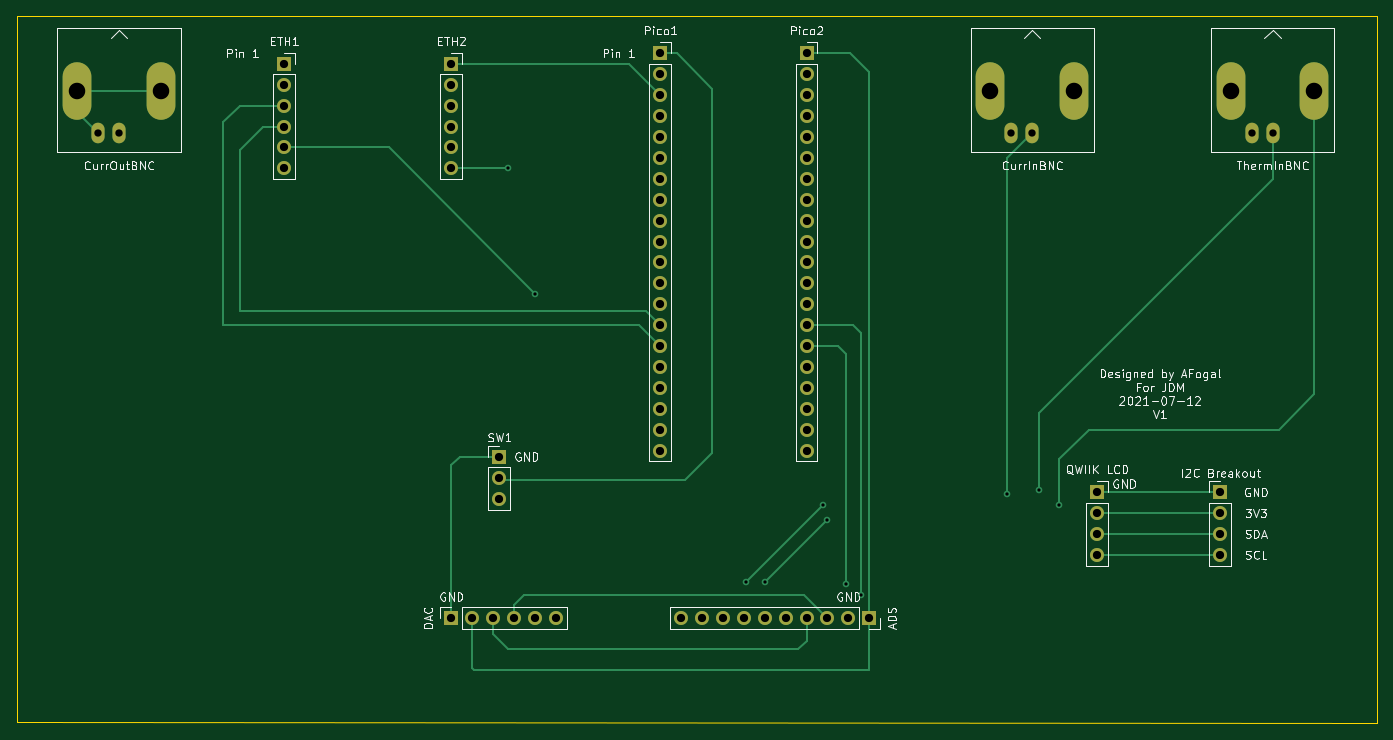
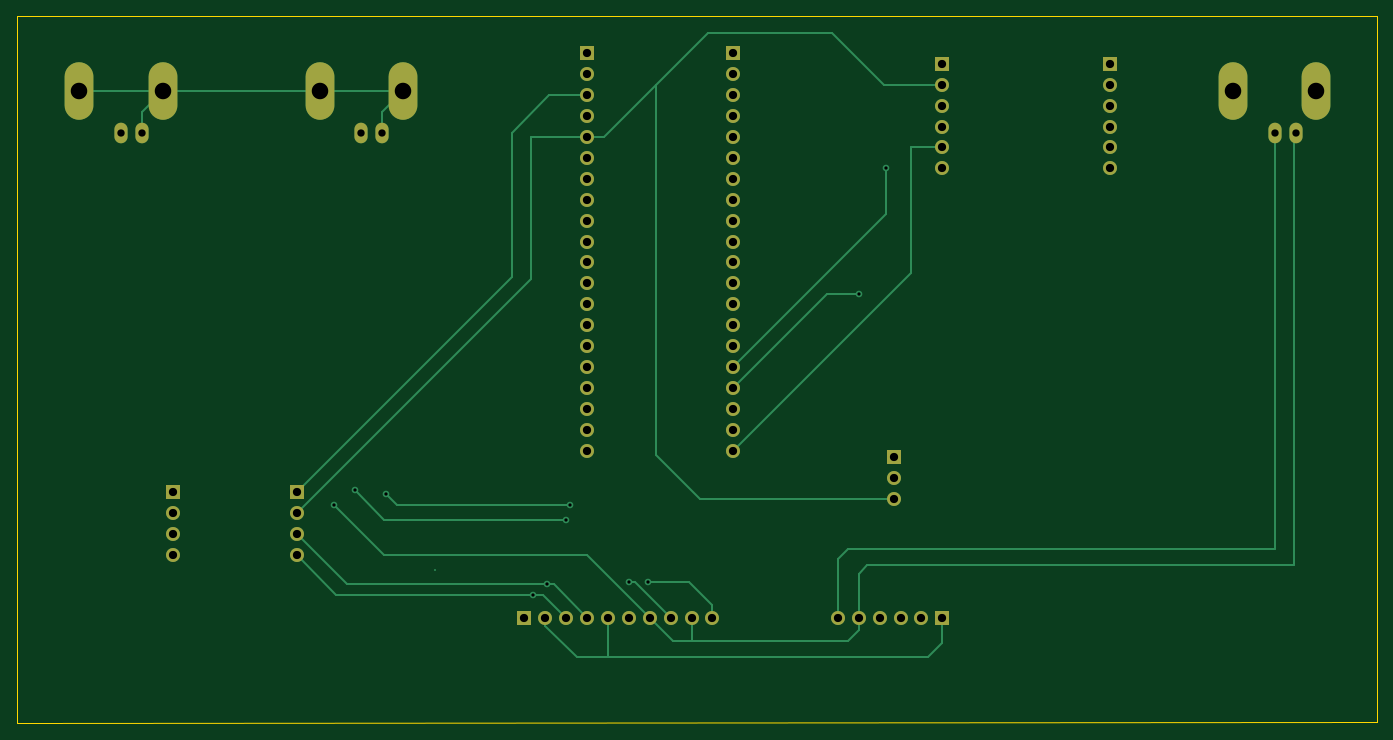
Circuit board: 10 layer files. Board 165.4 x 86.0 mm.
- bottom_copper: PID-controller-pcb-B_Cu.gbr (9218 bytes)
- bottom_mask: PID-controller-pcb-B_Mask.gbr (3261 bytes)
- paste: PID-controller-pcb-B_Paste.gbr (471 bytes)
- bottom_silk: PID-controller-pcb-B_SilkS.gbr (472 bytes)
- outline: PID-controller-pcb-Edge_Cuts.gbr (705 bytes)
- top_copper: PID-controller-pcb-F_Cu.gbr (8923 bytes)
- top_mask: PID-controller-pcb-F_Mask.gbr (3261 bytes)
- paste: PID-controller-pcb-F_Paste.gbr (471 bytes)
- top_silk: PID-controller-pcb-F_SilkS.gbr (41497 bytes)
- drill: PID-controller-pcb.drl (1494 bytes)

=== bottom_copper: PID-controller-pcb-B_Cu.gbr (9218 bytes, source omitted) ===
=== bottom_mask: PID-controller-pcb-B_Mask.gbr ===
%TF.GenerationSoftware,KiCad,Pcbnew,(5.1.10)-1*%
%TF.CreationDate,2021-07-12T13:18:25-04:00*%
%TF.ProjectId,PID-controller-pcb,5049442d-636f-46e7-9472-6f6c6c65722d,rev?*%
%TF.SameCoordinates,Original*%
%TF.FileFunction,Soldermask,Bot*%
%TF.FilePolarity,Negative*%
%FSLAX46Y46*%
G04 Gerber Fmt 4.6, Leading zero omitted, Abs format (unit mm)*
G04 Created by KiCad (PCBNEW (5.1.10)-1) date 2021-07-12 13:18:25*
%MOMM*%
%LPD*%
G01*
G04 APERTURE LIST*
%ADD10O,1.700000X1.700000*%
%ADD11R,1.700000X1.700000*%
%ADD12O,3.500000X7.000000*%
%ADD13O,1.600000X2.500000*%
G04 APERTURE END LIST*
D10*
%TO.C,I2C Breakout*%
X249682000Y-110490000D03*
X249682000Y-107950000D03*
X249682000Y-105410000D03*
D11*
X249682000Y-102870000D03*
%TD*%
D12*
%TO.C,ThermInBNC*%
X250952000Y-54102000D03*
X261112000Y-54102000D03*
D13*
X256032000Y-59182000D03*
X253492000Y-59182000D03*
%TD*%
D10*
%TO.C,SW1*%
X162052000Y-103632000D03*
X162052000Y-101092000D03*
D11*
X162052000Y-98552000D03*
%TD*%
D12*
%TO.C,CurrInBNC*%
X221742000Y-54102000D03*
X231902000Y-54102000D03*
D13*
X226822000Y-59182000D03*
X224282000Y-59182000D03*
%TD*%
%TO.C,CurrOutBNC*%
X113284000Y-59182000D03*
X115824000Y-59182000D03*
D12*
X120904000Y-54102000D03*
X110744000Y-54102000D03*
%TD*%
D10*
%TO.C,QWIIK LCD*%
X234696000Y-110490000D03*
X234696000Y-107950000D03*
X234696000Y-105410000D03*
D11*
X234696000Y-102870000D03*
%TD*%
D10*
%TO.C,Pico2*%
X199390000Y-97790000D03*
X199390000Y-95250000D03*
X199390000Y-92710000D03*
X199390000Y-90170000D03*
X199390000Y-87630000D03*
X199390000Y-85090000D03*
X199390000Y-82550000D03*
X199390000Y-80010000D03*
X199390000Y-77470000D03*
X199390000Y-74930000D03*
X199390000Y-72390000D03*
X199390000Y-69850000D03*
X199390000Y-67310000D03*
X199390000Y-64770000D03*
X199390000Y-62230000D03*
X199390000Y-59690000D03*
X199390000Y-57150000D03*
X199390000Y-54610000D03*
X199390000Y-52070000D03*
D11*
X199390000Y-49530000D03*
%TD*%
D10*
%TO.C,Pico1*%
X181610000Y-97790000D03*
X181610000Y-95250000D03*
X181610000Y-92710000D03*
X181610000Y-90170000D03*
X181610000Y-87630000D03*
X181610000Y-85090000D03*
X181610000Y-82550000D03*
X181610000Y-80010000D03*
X181610000Y-77470000D03*
X181610000Y-74930000D03*
X181610000Y-72390000D03*
X181610000Y-69850000D03*
X181610000Y-67310000D03*
X181610000Y-64770000D03*
X181610000Y-62230000D03*
X181610000Y-59690000D03*
X181610000Y-57150000D03*
X181610000Y-54610000D03*
X181610000Y-52070000D03*
D11*
X181610000Y-49530000D03*
%TD*%
D10*
%TO.C,ETH2*%
X156210000Y-63500000D03*
X156210000Y-60960000D03*
X156210000Y-58420000D03*
X156210000Y-55880000D03*
X156210000Y-53340000D03*
D11*
X156210000Y-50800000D03*
%TD*%
D10*
%TO.C,ETH1*%
X135890000Y-63500000D03*
X135890000Y-60960000D03*
X135890000Y-58420000D03*
X135890000Y-55880000D03*
X135890000Y-53340000D03*
D11*
X135890000Y-50800000D03*
%TD*%
D10*
%TO.C,ADS*%
X184150000Y-118110000D03*
X186690000Y-118110000D03*
X189230000Y-118110000D03*
X191770000Y-118110000D03*
X194310000Y-118110000D03*
X196850000Y-118110000D03*
X199390000Y-118110000D03*
X201930000Y-118110000D03*
X204470000Y-118110000D03*
D11*
X207010000Y-118110000D03*
%TD*%
D10*
%TO.C,DAC*%
X168910000Y-118110000D03*
X166370000Y-118110000D03*
X163830000Y-118110000D03*
X161290000Y-118110000D03*
X158750000Y-118110000D03*
D11*
X156210000Y-118110000D03*
%TD*%
M02*

=== paste: PID-controller-pcb-B_Paste.gbr ===
%TF.GenerationSoftware,KiCad,Pcbnew,(5.1.10)-1*%
%TF.CreationDate,2021-07-12T13:18:25-04:00*%
%TF.ProjectId,PID-controller-pcb,5049442d-636f-46e7-9472-6f6c6c65722d,rev?*%
%TF.SameCoordinates,Original*%
%TF.FileFunction,Paste,Bot*%
%TF.FilePolarity,Positive*%
%FSLAX46Y46*%
G04 Gerber Fmt 4.6, Leading zero omitted, Abs format (unit mm)*
G04 Created by KiCad (PCBNEW (5.1.10)-1) date 2021-07-12 13:18:25*
%MOMM*%
%LPD*%
G01*
G04 APERTURE LIST*
G04 APERTURE END LIST*
M02*

=== bottom_silk: PID-controller-pcb-B_SilkS.gbr ===
%TF.GenerationSoftware,KiCad,Pcbnew,(5.1.10)-1*%
%TF.CreationDate,2021-07-12T13:18:25-04:00*%
%TF.ProjectId,PID-controller-pcb,5049442d-636f-46e7-9472-6f6c6c65722d,rev?*%
%TF.SameCoordinates,Original*%
%TF.FileFunction,Legend,Bot*%
%TF.FilePolarity,Positive*%
%FSLAX46Y46*%
G04 Gerber Fmt 4.6, Leading zero omitted, Abs format (unit mm)*
G04 Created by KiCad (PCBNEW (5.1.10)-1) date 2021-07-12 13:18:25*
%MOMM*%
%LPD*%
G01*
G04 APERTURE LIST*
G04 APERTURE END LIST*
M02*

=== outline: PID-controller-pcb-Edge_Cuts.gbr ===
%TF.GenerationSoftware,KiCad,Pcbnew,(5.1.10)-1*%
%TF.CreationDate,2021-07-12T13:18:25-04:00*%
%TF.ProjectId,PID-controller-pcb,5049442d-636f-46e7-9472-6f6c6c65722d,rev?*%
%TF.SameCoordinates,Original*%
%TF.FileFunction,Profile,NP*%
%FSLAX46Y46*%
G04 Gerber Fmt 4.6, Leading zero omitted, Abs format (unit mm)*
G04 Created by KiCad (PCBNEW (5.1.10)-1) date 2021-07-12 13:18:25*
%MOMM*%
%LPD*%
G01*
G04 APERTURE LIST*
%TA.AperFunction,Profile*%
%ADD10C,0.050000*%
%TD*%
G04 APERTURE END LIST*
D10*
X268732000Y-45000000D02*
X268732000Y-130958000D01*
X103378000Y-44958000D02*
X268732000Y-45000000D01*
X103378000Y-130810000D02*
X268732000Y-130958000D01*
X103378000Y-44958000D02*
X103378000Y-130810000D01*
M02*

=== top_copper: PID-controller-pcb-F_Cu.gbr (8923 bytes, source omitted) ===
=== top_mask: PID-controller-pcb-F_Mask.gbr ===
%TF.GenerationSoftware,KiCad,Pcbnew,(5.1.10)-1*%
%TF.CreationDate,2021-07-12T13:18:25-04:00*%
%TF.ProjectId,PID-controller-pcb,5049442d-636f-46e7-9472-6f6c6c65722d,rev?*%
%TF.SameCoordinates,Original*%
%TF.FileFunction,Soldermask,Top*%
%TF.FilePolarity,Negative*%
%FSLAX46Y46*%
G04 Gerber Fmt 4.6, Leading zero omitted, Abs format (unit mm)*
G04 Created by KiCad (PCBNEW (5.1.10)-1) date 2021-07-12 13:18:25*
%MOMM*%
%LPD*%
G01*
G04 APERTURE LIST*
%ADD10O,1.700000X1.700000*%
%ADD11R,1.700000X1.700000*%
%ADD12O,3.500000X7.000000*%
%ADD13O,1.600000X2.500000*%
G04 APERTURE END LIST*
D10*
%TO.C,I2C Breakout*%
X249682000Y-110490000D03*
X249682000Y-107950000D03*
X249682000Y-105410000D03*
D11*
X249682000Y-102870000D03*
%TD*%
D12*
%TO.C,ThermInBNC*%
X250952000Y-54102000D03*
X261112000Y-54102000D03*
D13*
X256032000Y-59182000D03*
X253492000Y-59182000D03*
%TD*%
D10*
%TO.C,SW1*%
X162052000Y-103632000D03*
X162052000Y-101092000D03*
D11*
X162052000Y-98552000D03*
%TD*%
D12*
%TO.C,CurrInBNC*%
X221742000Y-54102000D03*
X231902000Y-54102000D03*
D13*
X226822000Y-59182000D03*
X224282000Y-59182000D03*
%TD*%
%TO.C,CurrOutBNC*%
X113284000Y-59182000D03*
X115824000Y-59182000D03*
D12*
X120904000Y-54102000D03*
X110744000Y-54102000D03*
%TD*%
D10*
%TO.C,QWIIK LCD*%
X234696000Y-110490000D03*
X234696000Y-107950000D03*
X234696000Y-105410000D03*
D11*
X234696000Y-102870000D03*
%TD*%
D10*
%TO.C,Pico2*%
X199390000Y-97790000D03*
X199390000Y-95250000D03*
X199390000Y-92710000D03*
X199390000Y-90170000D03*
X199390000Y-87630000D03*
X199390000Y-85090000D03*
X199390000Y-82550000D03*
X199390000Y-80010000D03*
X199390000Y-77470000D03*
X199390000Y-74930000D03*
X199390000Y-72390000D03*
X199390000Y-69850000D03*
X199390000Y-67310000D03*
X199390000Y-64770000D03*
X199390000Y-62230000D03*
X199390000Y-59690000D03*
X199390000Y-57150000D03*
X199390000Y-54610000D03*
X199390000Y-52070000D03*
D11*
X199390000Y-49530000D03*
%TD*%
D10*
%TO.C,Pico1*%
X181610000Y-97790000D03*
X181610000Y-95250000D03*
X181610000Y-92710000D03*
X181610000Y-90170000D03*
X181610000Y-87630000D03*
X181610000Y-85090000D03*
X181610000Y-82550000D03*
X181610000Y-80010000D03*
X181610000Y-77470000D03*
X181610000Y-74930000D03*
X181610000Y-72390000D03*
X181610000Y-69850000D03*
X181610000Y-67310000D03*
X181610000Y-64770000D03*
X181610000Y-62230000D03*
X181610000Y-59690000D03*
X181610000Y-57150000D03*
X181610000Y-54610000D03*
X181610000Y-52070000D03*
D11*
X181610000Y-49530000D03*
%TD*%
D10*
%TO.C,ETH2*%
X156210000Y-63500000D03*
X156210000Y-60960000D03*
X156210000Y-58420000D03*
X156210000Y-55880000D03*
X156210000Y-53340000D03*
D11*
X156210000Y-50800000D03*
%TD*%
D10*
%TO.C,ETH1*%
X135890000Y-63500000D03*
X135890000Y-60960000D03*
X135890000Y-58420000D03*
X135890000Y-55880000D03*
X135890000Y-53340000D03*
D11*
X135890000Y-50800000D03*
%TD*%
D10*
%TO.C,ADS*%
X184150000Y-118110000D03*
X186690000Y-118110000D03*
X189230000Y-118110000D03*
X191770000Y-118110000D03*
X194310000Y-118110000D03*
X196850000Y-118110000D03*
X199390000Y-118110000D03*
X201930000Y-118110000D03*
X204470000Y-118110000D03*
D11*
X207010000Y-118110000D03*
%TD*%
D10*
%TO.C,DAC*%
X168910000Y-118110000D03*
X166370000Y-118110000D03*
X163830000Y-118110000D03*
X161290000Y-118110000D03*
X158750000Y-118110000D03*
D11*
X156210000Y-118110000D03*
%TD*%
M02*

=== paste: PID-controller-pcb-F_Paste.gbr ===
%TF.GenerationSoftware,KiCad,Pcbnew,(5.1.10)-1*%
%TF.CreationDate,2021-07-12T13:18:25-04:00*%
%TF.ProjectId,PID-controller-pcb,5049442d-636f-46e7-9472-6f6c6c65722d,rev?*%
%TF.SameCoordinates,Original*%
%TF.FileFunction,Paste,Top*%
%TF.FilePolarity,Positive*%
%FSLAX46Y46*%
G04 Gerber Fmt 4.6, Leading zero omitted, Abs format (unit mm)*
G04 Created by KiCad (PCBNEW (5.1.10)-1) date 2021-07-12 13:18:25*
%MOMM*%
%LPD*%
G01*
G04 APERTURE LIST*
G04 APERTURE END LIST*
M02*

=== top_silk: PID-controller-pcb-F_SilkS.gbr (41497 bytes, source omitted) ===
=== drill: PID-controller-pcb.drl ===
M48
; DRILL file {KiCad (5.1.10)-1} date 07/12/21 13:18:28
; FORMAT={-:-/ absolute / inch / decimal}
; #@! TF.CreationDate,2021-07-12T13:18:28-04:00
; #@! TF.GenerationSoftware,Kicad,Pcbnew,(5.1.10)-1
FMAT,2
INCH
T1C0.0157
T2C0.0350
T3C0.0394
T4C0.0791
%
G90
G05
T1
X6.42Y-2.5
X6.55Y-3.1
X7.56Y-4.48
X7.65Y-4.48
X7.93Y-4.11
X7.95Y-4.18
X8.04Y-4.49
X8.11Y-4.54
X8.81Y-4.06
X8.96Y-4.04
X9.06Y-4.11
T2
X4.46Y-2.33
X4.56Y-2.33
X8.83Y-2.33
X8.93Y-2.33
X9.98Y-2.33
X10.08Y-2.33
T3
X5.35Y-2.0
X5.35Y-2.1
X5.35Y-2.2
X5.35Y-2.3
X5.35Y-2.4
X5.35Y-2.5
X6.15Y-2.0
X6.15Y-2.1
X6.15Y-2.2
X6.15Y-2.3
X6.15Y-2.4
X6.15Y-2.5
X6.15Y-4.65
X6.25Y-4.65
X6.35Y-4.65
X6.38Y-3.88
X6.38Y-3.98
X6.38Y-4.08
X6.45Y-4.65
X6.55Y-4.65
X6.65Y-4.65
X7.15Y-1.95
X7.15Y-2.05
X7.15Y-2.15
X7.15Y-2.25
X7.15Y-2.35
X7.15Y-2.45
X7.15Y-2.55
X7.15Y-2.65
X7.15Y-2.75
X7.15Y-2.85
X7.15Y-2.95
X7.15Y-3.05
X7.15Y-3.15
X7.15Y-3.25
X7.15Y-3.35
X7.15Y-3.45
X7.15Y-3.55
X7.15Y-3.65
X7.15Y-3.75
X7.15Y-3.85
X7.25Y-4.65
X7.35Y-4.65
X7.45Y-4.65
X7.55Y-4.65
X7.65Y-4.65
X7.75Y-4.65
X7.85Y-1.95
X7.85Y-2.05
X7.85Y-2.15
X7.85Y-2.25
X7.85Y-2.35
X7.85Y-2.45
X7.85Y-2.55
X7.85Y-2.65
X7.85Y-2.75
X7.85Y-2.85
X7.85Y-2.95
X7.85Y-3.05
X7.85Y-3.15
X7.85Y-3.25
X7.85Y-3.35
X7.85Y-3.45
X7.85Y-3.55
X7.85Y-3.65
X7.85Y-3.75
X7.85Y-3.85
X7.85Y-4.65
X7.95Y-4.65
X8.05Y-4.65
X8.15Y-4.65
X9.24Y-4.05
X9.24Y-4.15
X9.24Y-4.25
X9.24Y-4.35
X9.83Y-4.05
X9.83Y-4.15
X9.83Y-4.25
X9.83Y-4.35
T4
X4.36Y-2.13
X4.76Y-2.13
X8.73Y-2.13
X9.13Y-2.13
X9.88Y-2.13
X10.28Y-2.13
T0
M30
